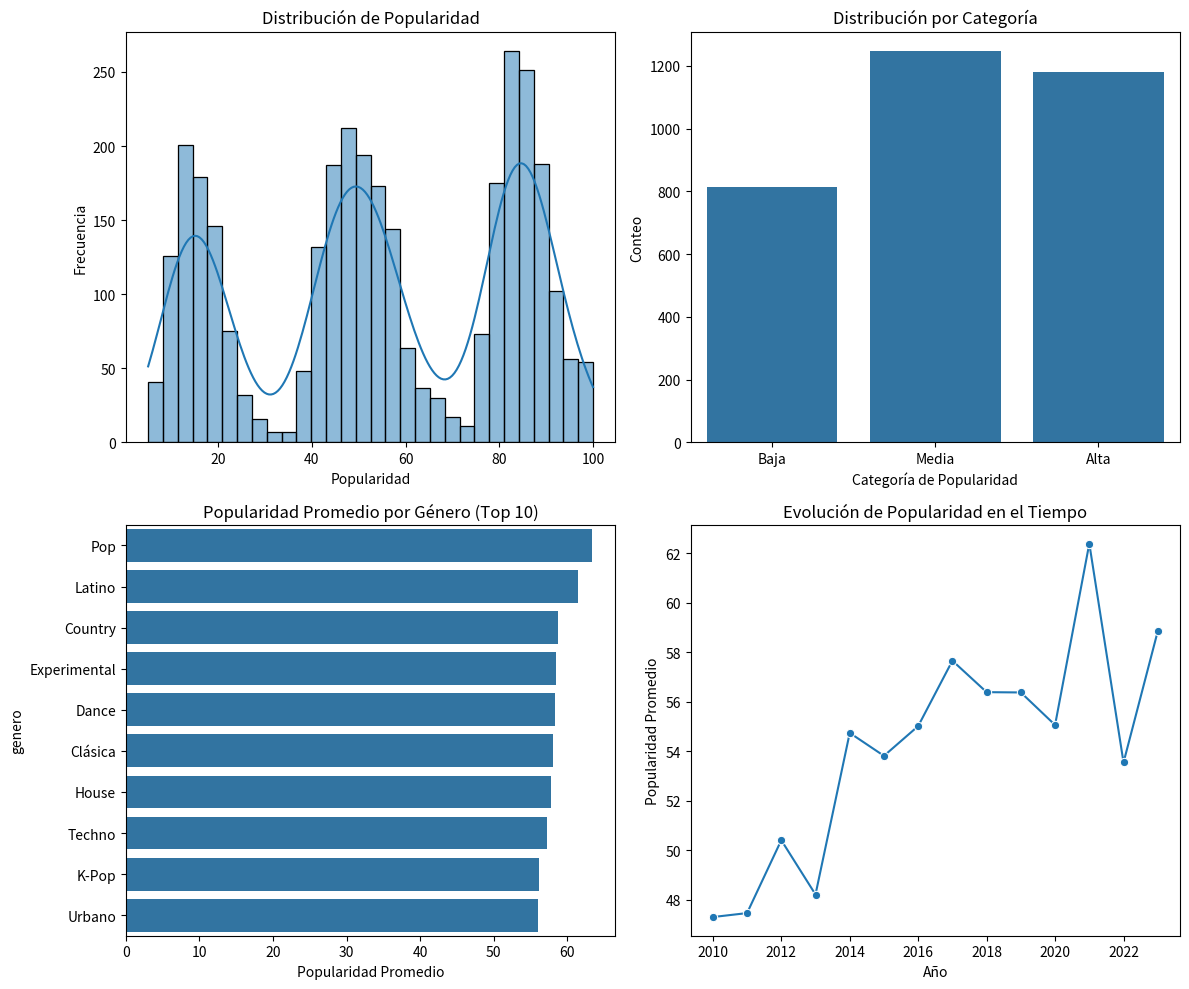
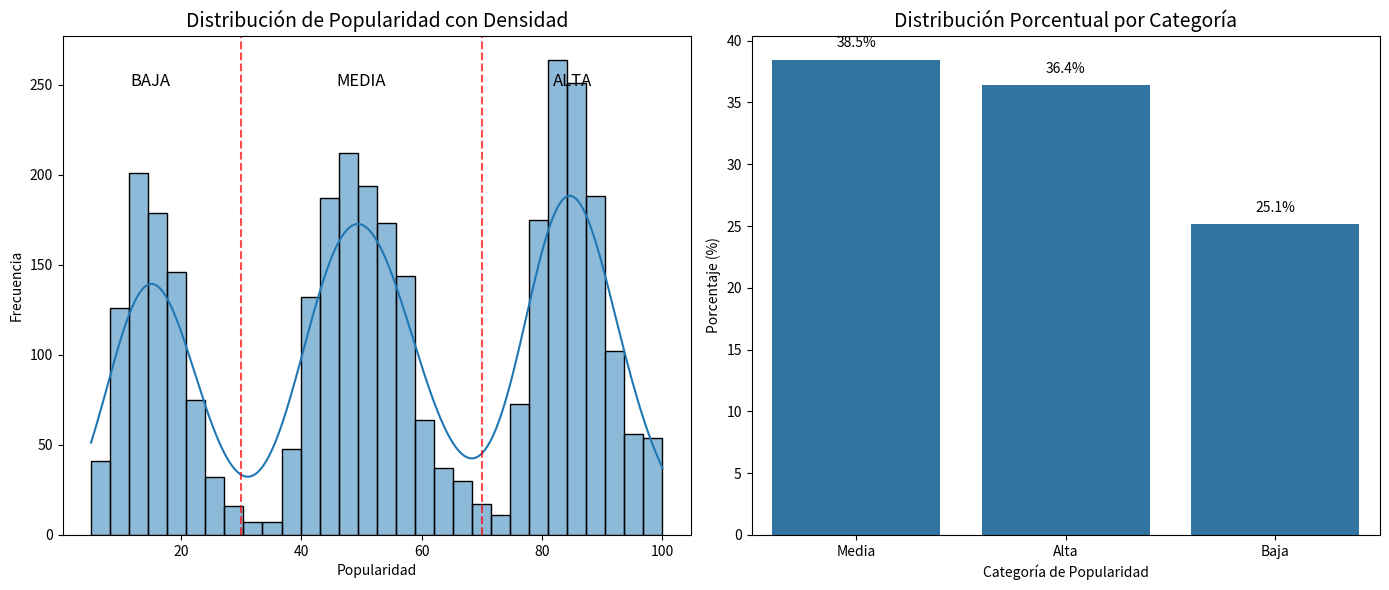

Here is the Python script that generated these plots, in order:
import numpy as np
import pandas as pd
import random
from datetime import datetime, timedelta
import os
from tqdm import tqdm
import time
import matplotlib.pyplot as plt
import seaborn as sns

print("Iniciando generación de dataset mejorado para predicción de popularidad musical...")
start_time = time.time()

# Configuración de semillas para reproducibilidad
np.random.seed(42)
random.seed(42)

# Artistas populares (combinando varios géneros y épocas)
artistas = [
    "Bad Bunny", "The Weeknd", "BTS", "Drake", "Taylor Swift", 
    "Billie Eilish", "Post Malone", "Dua Lipa", "Ed Sheeran", "Ariana Grande",
    "Justin Bieber", "Travis Scott", "Juice WRLD", "Harry Styles", "J Balvin",
    "Cardi B", "Olivia Rodrigo", "Lil Nas X", "Doja Cat", "DaBaby",
    "Shawn Mendes", "Megan Thee Stallion", "Daddy Yankee", "Imagine Dragons", "Blackpink",
    "Camila Cabello", "Lil Uzi Vert", "Maluma", "Coldplay", "Kendrick Lamar",
    "Lady Gaga", "Rosalía", "Lil Baby", "Karol G", "Bruno Mars",
    "The Kid LAROI", "SZA", "Jack Harlow", "Rauw Alejandro", "Beyoncé", 
    "Eminem", "Rihanna", "Adele", "Kanye West", "Miley Cyrus", "Twenty One Pilots", 
    "Halsey", "Selena Gomez", "Charlie Puth", "Anuel AA", "Peso Pluma", "Feid",
    "Anitta", "Katy Perry", "Maroon 5", "Shakira", "Ozuna", "Nicki Minaj",
    "Young Thug", "Migos", "Jhayco", "Calvin Harris", "David Guetta", 
    "Martin Garrix", "Alan Walker", "Lewis Capaldi", "Sam Smith", "Demi Lovato",
    "Zara Larsson", "Tini", "María Becerra", "Paulo Londra", "Manuel Turizo",
    "Sebastian Yatra", "Myke Towers", "Don Omar", "Wisin & Yandel", "Nicky Jam", "Farruko"
]

# Eliminar duplicados si hay alguno
artistas = list(set(artistas))
print(f"Total de artistas: {len(artistas)}")

# Géneros musicales con categorización clara
generos = [
    'Pop', 'Hip Hop', 'R&B', 'Reggaeton', 'K-Pop', 'Rock', 'Electrónica', 
    'Country', 'Trap', 'Indie', 'Soul', 'Jazz', 'Metal', 'Folk', 'Clásica',
    'Latino', 'Dance', 'House', 'Drill', 'Funk', 'Disco', 'Flamenco', 
    'Rap', 'Punk', 'Blues', 'Alternativo', 'Techno', 'Pop Latino',
    'Urbano', 'Experimental', 'Lofi', 'Synthwave', 'Tropical'
]

# Escalas musicales
escalas = ['C', 'C#', 'D', 'D#', 'E', 'F', 'F#', 'G', 'G#', 'A', 'A#', 'B']

# Estaciones del año
estaciones = ['Primavera', 'Verano', 'Otoño', 'Invierno']

# Tendencias de popularidad por género - más balanceada
tendencias_genero = {}
base_popularidad_generos = {
    'Pop': 0.65, 'Hip Hop': 0.7, 'R&B': 0.55, 'Reggaeton': 0.72, 'K-Pop': 0.68,
    'Rock': 0.5, 'Electrónica': 0.6, 'Country': 0.45, 'Trap': 0.67, 'Indie': 0.48,
    'Soul': 0.42, 'Jazz': 0.38, 'Metal': 0.4, 'Folk': 0.35, 'Clásica': 0.3,
    'Latino': 0.63, 'Dance': 0.58, 'House': 0.52, 'Drill': 0.54, 'Funk': 0.45,
    'Disco': 0.4, 'Flamenco': 0.38, 'Rap': 0.65, 'Punk': 0.41, 'Blues': 0.36,
    'Alternativo': 0.46, 'Techno': 0.49, 'Pop Latino': 0.71, 'Urbano': 0.69,
    'Experimental': 0.32, 'Lofi': 0.4, 'Synthwave': 0.42, 'Tropical': 0.52
}

# Tendencias a lo largo de los años (2010-2023)
for genero in generos:
    base = base_popularidad_generos.get(genero, 0.5)  # Valor base según el género
    tendencia = []
    for i in range(14):  # 2010-2023
        # Añadir fluctuación aleatoria realista
        cambio = random.uniform(-0.1, 0.1)
        tendencia_anual = base + cambio + 0.01 * i * random.uniform(-0.5, 0.5)
        tendencia.append(max(0.3, min(0.9, tendencia_anual)))  # Limitar entre 0.3 y 0.9
    tendencias_genero[genero] = tendencia

print("Generando perfiles para artistas...")
# Asignar características específicas a artistas
perfiles_artistas = {}
for artista in tqdm(artistas, desc="Creando perfiles de artistas"):
    # Asignar géneros principales y secundarios de manera realista
    n_generos = random.randint(1, 3)  # La mayoría de artistas tienen 1-3 géneros
    generos_artista = random.sample(generos, n_generos)
    genero_principal = generos_artista[0]
    
    # Mejor categorización de BPM por género
    if genero_principal in ['Electrónica', 'House', 'Techno', 'Dance']:
        bpm_min, bpm_max = 120, 160
    elif genero_principal in ['Trap', 'Hip Hop', 'Drill', 'Rap']:
        bpm_min, bpm_max = 70, 140
    elif genero_principal in ['Pop', 'K-Pop', 'Pop Latino']:
        bpm_min, bpm_max = 95, 125
    elif genero_principal in ['Reggaeton', 'Urbano', 'Latino']:
        bpm_min, bpm_max = 88, 105
    elif genero_principal in ['Rock', 'Metal', 'Punk']:
        bpm_min, bpm_max = 110, 180
    elif genero_principal in ['R&B', 'Soul', 'Jazz']:
        bpm_min, bpm_max = 75, 100
    else:
        bpm_min, bpm_max = 80, 130
    
    # Añadir ligera variación al rango de BPM
    bpm_min = max(60, bpm_min + random.randint(-5, 5))
    bpm_max = min(180, bpm_max + random.randint(-5, 5))
    
    # Características de estilo vocal por artista
    estilos_vocales = ['Falsete', 'Grave', 'Medio', 'Alto', 'Rap', 'Melódico', 
                      'Susurro', 'Potente', 'Ronco', 'Suave', 'Agudo', 'Nasal']
    estilo_vocal = random.choice(estilos_vocales)
    
    # Duración típica de canciones
    duracion_min = random.randint(120, 200)  # 2-3.3 minutos mínimo
    duracion_max = random.randint(duracion_min + 30, 300)  # Hasta 5 minutos máximo
    
    # Probabilidad de colaboración realista
    if genero_principal in ['Reggaeton', 'Urbano', 'Latino', 'Hip Hop', 'Trap', 'Pop Latino']:
        prob_colaboracion = random.uniform(0.3, 0.6)  # Géneros con más colaboraciones
    else:
        prob_colaboracion = random.uniform(0.1, 0.4)
    
    # Seguidores base con distribución más realista
    # Usar distribución log-normal para modelar la popularidad inicial
    seguidores_base = np.random.lognormal(mean=1.0, sigma=1.0)
    seguidores_base = max(0.1, min(10, seguidores_base))  # Limitar outliers extremos
    
    # Tasa de crecimiento anual realista
    crecimiento_anual = random.uniform(1.05, 1.4)  # 5-40% de crecimiento anual
    
    # Escalas musicales preferidas
    escalas_preferidas = random.sample(escalas, random.randint(3, 6))
    
    # Probabilidad de lanzar single vs álbum (más singles en años recientes)
    prob_single = random.uniform(0.5, 0.8)
    
    # Factor de experimentación (qué tanto varía su estilo)
    factor_experimentacion = random.uniform(0.1, 0.3)
    
    # Tendencia de popularidad del artista a lo largo del tiempo
    tendencias = ["ascendente", "estable", "fluctuante", "descendente"]
    pesos = [0.4, 0.3, 0.2, 0.1]  # La mayoría tienen tendencia ascendente o estable
    tendencia_temporal = random.choices(tendencias, weights=pesos, k=1)[0]
    
    # Probabilidad de hit viral (bajo pero posible)
    prob_hit_viral = random.uniform(0.03, 0.1)
    
    # Factor de consistencia/inconsistencia en la calidad
    factor_inconsistencia = random.uniform(0.1, 0.25)
    
    # Popularidad base del artista (0-100)
    # Esto determinará el "punto de partida" para la popularidad de sus canciones
    popularidad_base = random.uniform(20, 80)
    
    # Almacenar perfil del artista
    perfiles_artistas[artista] = {
        'generos': generos_artista,
        'genero_principal': genero_principal,
        'bpm_range': (bpm_min, bpm_max),
        'estilo_vocal': estilo_vocal,
        'duracion_range': (duracion_min, duracion_max),
        'prob_colaboracion': prob_colaboracion,
        'seguidores_base': seguidores_base,
        'crecimiento_anual': crecimiento_anual,
        'escalas_preferidas': escalas_preferidas,
        'prob_single': prob_single,
        'factor_experimentacion': factor_experimentacion,
        'tendencia_temporal': tendencia_temporal,
        'prob_hit_viral': prob_hit_viral,
        'factor_inconsistencia': factor_inconsistencia,
        'popularidad_base': popularidad_base
    }

def generar_dataset_canciones(artistas, perfiles_artistas, n_canciones_por_artista=80, 
                              fecha_inicio='2010-01-01', fecha_fin='2023-12-31'):
    """
    Genera un dataset sintético de canciones con distribución de popularidad balanceada
    """
    fecha_inicio = datetime.strptime(fecha_inicio, '%Y-%m-%d')
    fecha_fin = datetime.strptime(fecha_fin, '%Y-%m-%d')
    rango_dias = (fecha_fin - fecha_inicio).days
    
    datos = []
    
    for artista in tqdm(artistas, desc="Generando canciones"):
        perfil = perfiles_artistas[artista]
        
        # Determinar número de canciones con variabilidad natural
        factor_productividad = np.random.normal(1.0, 0.3)
        n_canciones = max(30, min(200, int(n_canciones_por_artista * factor_productividad)))
        
        # Seguidores iniciales
        seguidores = perfil['seguidores_base']
        
        # Fechas de lanzamiento realistas
        fechas_lanzamiento = []
        ultima_fecha = fecha_inicio + timedelta(days=random.randint(0, 365))
        
        # Generar las fechas de lanzamiento primero
        for _ in range(n_canciones):
            # Tiempo entre lanzamientos varía según el tipo de artista
            if perfil['genero_principal'] in ['Pop', 'Hip Hop', 'Reggaeton', 'Trap']:
                dias_hasta_siguiente = random.randint(30, 180)  # Artistas más activos
            else:
                dias_hasta_siguiente = random.randint(60, 240)  # Artistas menos frecuentes
            
            # Los artistas tienden a lanzar más música en ciertos períodos
            if random.random() < 0.2:
                dias_hasta_siguiente = random.randint(10, 40)  # Lanzamientos agrupados
            
            ultima_fecha += timedelta(days=dias_hasta_siguiente)
            
            if ultima_fecha > fecha_fin:
                break
                
            fechas_lanzamiento.append(ultima_fecha)
        
        fechas_lanzamiento.sort()
        
        # Factor de popularidad inicial del artista
        popularidad_artista = perfil['popularidad_base']
        
        # Generar canciones para este artista
        for idx, fecha_lanzamiento in enumerate(fechas_lanzamiento):
            year_idx = min(13, max(0, fecha_lanzamiento.year - 2010))
            
            # Actualizar popularidad del artista con el tiempo
            if idx > 0:
                # Eventos aleatorios (álbum exitoso, controversia, etc.)
                evento_aleatorio = random.random() < 0.1
                efecto_evento = random.uniform(0.7, 1.3) if evento_aleatorio else 1.0
                
                # Ajustar popularidad según la tendencia temporal del artista
                if perfil['tendencia_temporal'] == "ascendente":
                    popularidad_artista += random.uniform(0.2, 1.2) * efecto_evento
                elif perfil['tendencia_temporal'] == "descendente":
                    popularidad_artista -= random.uniform(0.1, 0.8) * efecto_evento
                elif perfil['tendencia_temporal'] == "fluctuante":
                    popularidad_artista += random.uniform(-1.0, 1.0) * efecto_evento
                else:  # estable
                    popularidad_artista += random.uniform(-0.3, 0.3) * efecto_evento
                
                # Mantener la popularidad dentro de límites razonables
                popularidad_artista = max(10, min(90, popularidad_artista))
            
            # Determinar estación del año
            mes = fecha_lanzamiento.month
            if 3 <= mes <= 5:
                estacion = 'Primavera'
            elif 6 <= mes <= 8:
                estacion = 'Verano'
            elif 9 <= mes <= 11:
                estacion = 'Otoño'
            else:
                estacion = 'Invierno'
            
            # Seleccionar género para esta canción
            if random.random() < perfil['factor_experimentacion']:
                # El artista experimenta con un género fuera de sus habituales
                genero = random.choice([g for g in generos if g not in perfil['generos']])
            else:
                # El artista usa uno de sus géneros habituales, con preferencia al principal
                if len(perfil['generos']) > 1 and random.random() < 0.3:
                    generos_sec = [g for g in perfil['generos'] if g != perfil['genero_principal']]
                    genero = random.choice(generos_sec)
                else:
                    genero = perfil['genero_principal']
            
            # BPM específico para esta canción
            bpm = random.randint(perfil['bpm_range'][0], perfil['bpm_range'][1])
            
            # Duración específica para esta canción
            duracion_seg = random.randint(perfil['duracion_range'][0], perfil['duracion_range'][1])
            
            # Clave musical (escala)
            if random.random() < 0.7:
                escala = random.choice(perfil['escalas_preferidas'])
            else:
                escala = random.choice(escalas)
            clave_musical = escalas.index(escala)  # 0-11 representando C a B
            
            # Modo: 0 = menor, 1 = mayor
            if genero in ['Metal', 'Rock', 'Trap', 'Hip Hop', 'Rap']:
                # Géneros que tienden a usar más modo menor
                modo = 0 if random.random() < 0.7 else 1
            elif genero in ['Pop', 'Dance', 'K-Pop', 'Pop Latino']:
                # Géneros que tienden a usar más modo mayor
                modo = 1 if random.random() < 0.6 else 0
            else:
                # Otros géneros más equilibrados
                modo = random.randint(0, 1)
            
            # Instrumental (0 = con voz, 1 = instrumental)
            if genero in ['Electrónica', 'House', 'Techno', 'Lofi', 'Synthwave']:
                # Géneros más propensos a canciones instrumentales
                instrumental = 1 if random.random() < 0.4 else 0
            else:
                # La mayoría de canciones tienen voz
                instrumental = 1 if random.random() < 0.1 else 0
            
            # Variable complementaria a instrumental
            con_voz = 1 - instrumental
            
            # ¿Es una colaboración?
            if random.random() < perfil['prob_colaboracion']:
                colaboracion = 1
                # Seleccionar artista colaborador
                if random.random() < 0.5:
                    # Colaboración con artista del mismo género
                    artistas_mismo_genero = [a for a in artistas 
                                             if a != artista 
                                             and genero in perfiles_artistas[a]['generos']]
                    if artistas_mismo_genero:
                        artista_colaborador = random.choice(artistas_mismo_genero)
                    else:
                        artista_colaborador = random.choice([a for a in artistas if a != artista])
                else:
                    # Colaboración con cualquier otro artista
                    artista_colaborador = random.choice([a for a in artistas if a != artista])
                
                # El factor de popularidad del colaborador influye
                colab_popularidad = perfiles_artistas[artista_colaborador]['popularidad_base']
                factor_colaboracion = 1.0 + min(0.3, (colab_popularidad / 100) * 0.3)
            else:
                colaboracion = 0
                artista_colaborador = None
                factor_colaboracion = 1.0
            
            # Tipo de lanzamiento (single o álbum)
            if random.random() < perfil['prob_single']:
                tipo_lanzamiento = 'Single'
            else:
                tipo_lanzamiento = 'Album'
            
            # Factor de novedad 
            # Los artistas nuevos tienen una desventaja inicial que se reduce con el tiempo
            anio_debut = fecha_inicio.year + int(artistas.index(artista) / len(artistas) * 6)
            anios_carrera = fecha_lanzamiento.year - anio_debut
            factor_novedad = min(1.0, 0.7 + 0.06 * anios_carrera)
            
            # Factor de estacionalidad
            factores_estacionales = {
                'Primavera': 1.0,
                'Verano': 1.2,  # Verano más popular
                'Otoño': 0.9,
                'Invierno': 0.85
            }
            factor_estacional = factores_estacionales[estacion]
            
            # En diciembre hay más atención a música navideña
            if fecha_lanzamiento.month == 12:
                factor_estacional *= 1.15
            
            # Tendencia del género en ese año
            tendencia_genero = tendencias_genero[genero][year_idx]
            
            # Factor de energía (influye en la popularidad)
            energia = min(1.0, max(0.1, (bpm - 60) / 120))
            
            # Determinar si es un hit viral
            es_hit_viral = random.random() < perfil['prob_hit_viral']
            factor_viral = random.uniform(1.5, 2.2) if es_hit_viral else 1.0
            
            # Calidad intrínseca de la canción (varía según la consistencia del artista)
            calidad_base = random.uniform(0.3, 0.9)  # Base de calidad aleatoria
            # Artistas inconsistentes tienen mayor variabilidad
            variacion_calidad = perfil['factor_inconsistencia'] * random.uniform(-0.3, 0.3)
            calidad = max(0.2, min(1.0, calidad_base + variacion_calidad))
            
            # Calcular popularidad base
            # Ponderación de los diferentes factores
            popularidad_base = (
                (popularidad_artista * 0.4) +  # 40% Popularidad del artista
                (calidad * 40) +               # 40% Calidad intrínseca
                (energia * 5) +                # 5% Energía/BPM
                (tendencia_genero * 10)        # 10% Tendencia del género
            )
            
            # Ajustar por factores multiplicativos
            popularidad = popularidad_base * factor_novedad * factor_estacional * factor_colaboracion * factor_viral
            
            # Añadir algo de ruido aleatorio (±15%)
            popularidad *= random.uniform(0.85, 1.15)
            
            # MODIFICACIÓN: Aplicar transformación para obtener mejor distribución
            # Usar una mezcla de distribuciones para tener más valores en zonas alta y media
            distribucion = random.random()
            if distribucion < 0.35:  # 35% probabilidad de alta popularidad
                # Ajustar hacia arriba - zona alta (70-100)
                popularidad = popularidad * 0.3 + 70  # Esto dará valores entre 70 y 100
            elif distribucion < 0.75:  # 40% probabilidad de media popularidad
                # Ajustar hacia rango medio (30-70)
                popularidad = popularidad * 0.4 + 30  # Esto dará valores entre 30 y 70
            else:  # 25% probabilidad de baja popularidad
                # Ajustar hacia abajo - zona baja (1-30) 
                popularidad = popularidad * 0.3 + 1  # Esto dará valores entre 1 y 30
            
            # Asegurar que la popularidad esté en el rango [1, 100]
            popularidad = max(1, min(100, popularidad))
            
            # Clasificar la popularidad (útil para entrenar modelos de clasificación)
            if popularidad < 30:
                categoria_popularidad = "Baja"
                exito = 0
            elif popularidad < 70:
                categoria_popularidad = "Media"
                exito = 1 if popularidad >= 50 else 0
            else:
                categoria_popularidad = "Alta"
                exito = 1
            
            # Crear registro de canción
            cancion = {
                'artista': artista,
                'genero': genero,
                'bpm': bpm,
                'duracion_seg': duracion_seg,
                'clave_musical': clave_musical,
                'modo': modo,
                'instrumental': instrumental,
                'con_voz': con_voz,
                'colaboracion': colaboracion,
                'artista_colaborador': artista_colaborador if colaboracion else "",
                'fecha_lanzamiento': fecha_lanzamiento,
                'año': fecha_lanzamiento.year,
                'mes': fecha_lanzamiento.month,
                'dia_semana': fecha_lanzamiento.weekday(),
                'estacion': estacion,
                'tipo_lanzamiento': tipo_lanzamiento,
                'calidad_intrinseca': round(calidad * 100),  # Variable latente (no observable en la realidad)
                'popularidad': round(popularidad, 2),  # Variable objetivo para regresión
                'categoria_popularidad': categoria_popularidad,  # Variable para clasificación
                'exito': exito,  # Variable binaria (0 = no exitosa, 1 = exitosa)
                'hit_viral': 1 if es_hit_viral else 0
            }
            
            datos.append(cancion)
    
    # Convertir a DataFrame
    df = pd.DataFrame(datos)
    
    # Ordenar por fecha de lanzamiento
    df = df.sort_values(['fecha_lanzamiento', 'artista'])
    
    # Renumerar el índice
    df = df.reset_index(drop=True)
    
    return df

def analizar_dataset(df):
    """
    Realiza análisis básico del dataset y genera visualizaciones
    """
    print("\nAnálisis del dataset generado:")
    print(f"Total de canciones: {len(df)}")
    print(f"Periodo: {df['fecha_lanzamiento'].min().date()} a {df['fecha_lanzamiento'].max().date()}")
    print(f"Número de artistas: {df['artista'].nunique()}")
    print(f"Número de géneros: {df['genero'].nunique()}")
    
    # Estadísticas de popularidad
    print("\nEstadísticas de popularidad:")
    print(df['popularidad'].describe())
    
    # Distribución por categoría
    print("\nDistribución por categoría de popularidad:")
    print(df['categoria_popularidad'].value_counts(normalize=True).round(3) * 100)
    
    # Distribución por éxito
    print("\nProporción éxito/fracaso:")
    print(df['exito'].value_counts(normalize=True).round(3) * 100)
    
    # Visualizaciones
    plt.figure(figsize=(12, 10))
    
    # 1. Distribución de popularidad
    plt.subplot(2, 2, 1)
    sns.histplot(df['popularidad'], kde=True, bins=30)
    plt.title('Distribución de Popularidad')
    plt.xlabel('Popularidad')
    plt.ylabel('Frecuencia')
    
    # 2. Distribución por categoría
    plt.subplot(2, 2, 2)
    sns.countplot(x='categoria_popularidad', data=df, order=['Baja', 'Media', 'Alta'])
    plt.title('Distribución por Categoría')
    plt.xlabel('Categoría de Popularidad')
    plt.ylabel('Conteo')
    
    # 3. Popularidad promedio por género (top 10)
    plt.subplot(2, 2, 3)
    top_genres = df.groupby('genero')['popularidad'].mean().sort_values(ascending=False).head(10)
    sns.barplot(x=top_genres.values, y=top_genres.index)
    plt.title('Popularidad Promedio por Género (Top 10)')
    plt.xlabel('Popularidad Promedio')
    
    # 4. Evolución de la popularidad en el tiempo
    plt.subplot(2, 2, 4)
    df_tiempo = df.groupby('año')['popularidad'].mean().reset_index()
    sns.lineplot(x='año', y='popularidad', data=df_tiempo, marker='o')
    plt.title('Evolución de Popularidad en el Tiempo')
    plt.xlabel('Año')
    plt.ylabel('Popularidad Promedio')
    
    plt.tight_layout()
    
    # Creamos la carpeta si no existe
    output_dir = 'dataset_output'
    if not os.path.exists(output_dir):
        os.makedirs(output_dir)
    
    # Guardar el gráfico
    plt.savefig(os.path.join(output_dir, 'analisis_dataset.png'), dpi=300)
    print(f"\nGráfico guardado en {output_dir}/analisis_dataset.png")
    
    # NUEVO GRÁFICO: Visualización de la distribución mejorada
    plt.figure(figsize=(14, 6))
    
    # Gráfico de distribución con KDE
    plt.subplot(1, 2, 1)
    sns.histplot(df['popularidad'], bins=30, kde=True)
    plt.title('Distribución de Popularidad con Densidad', fontsize=14)
    plt.xlabel('Popularidad')
    plt.ylabel('Frecuencia')
    plt.axvline(x=30, color='red', linestyle='--', alpha=0.7)
    plt.axvline(x=70, color='red', linestyle='--', alpha=0.7)
    plt.text(15, plt.gca().get_ylim()[1]*0.9, 'BAJA', ha='center', fontsize=12)
    plt.text(50, plt.gca().get_ylim()[1]*0.9, 'MEDIA', ha='center', fontsize=12)
    plt.text(85, plt.gca().get_ylim()[1]*0.9, 'ALTA', ha='center', fontsize=12)
    
    # Gráfico de distribución por categoría
    plt.subplot(1, 2, 2)
    percentages = df['categoria_popularidad'].value_counts(normalize=True) * 100
    sns.barplot(x=percentages.index, y=percentages.values)
    plt.title('Distribución Porcentual por Categoría', fontsize=14)
    plt.xlabel('Categoría de Popularidad')
    plt.ylabel('Porcentaje (%)')
    for i, v in enumerate(percentages):
        plt.text(i, v + 1, f"{v:.1f}%", ha='center')
    
    plt.tight_layout()
    plt.savefig(os.path.join(output_dir, 'distribucion_popularidad.png'), dpi=300)
    plt.show()
    
    return

# Crear directorio para outputs si no existe
output_dir = 'dataset_output'
if not os.path.exists(output_dir):
    os.makedirs(output_dir)

# Generar el dataset con distribución balanceada
print("\nGenerando dataset de canciones con distribución balanceada...")
df_canciones = generar_dataset_canciones(artistas, perfiles_artistas, n_canciones_por_artista=100)

# Analizar dataset
analizar_dataset(df_canciones)

# Guardar dataset
ruta_dataset = os.path.join(output_dir, 'dataset_canciones_mejorado.csv')
df_canciones.to_csv(ruta_dataset, index=False)
print(f"\nDataset guardado como '{ruta_dataset}'")

# Tiempo de ejecución
tiempo_total = time.time() - start_time
print(f"\nTiempo total de ejecución: {tiempo_total:.2f} segundos ({tiempo_total/60:.2f} minutos)")

print("\nProceso de generación de dataset completado exitosamente.")
